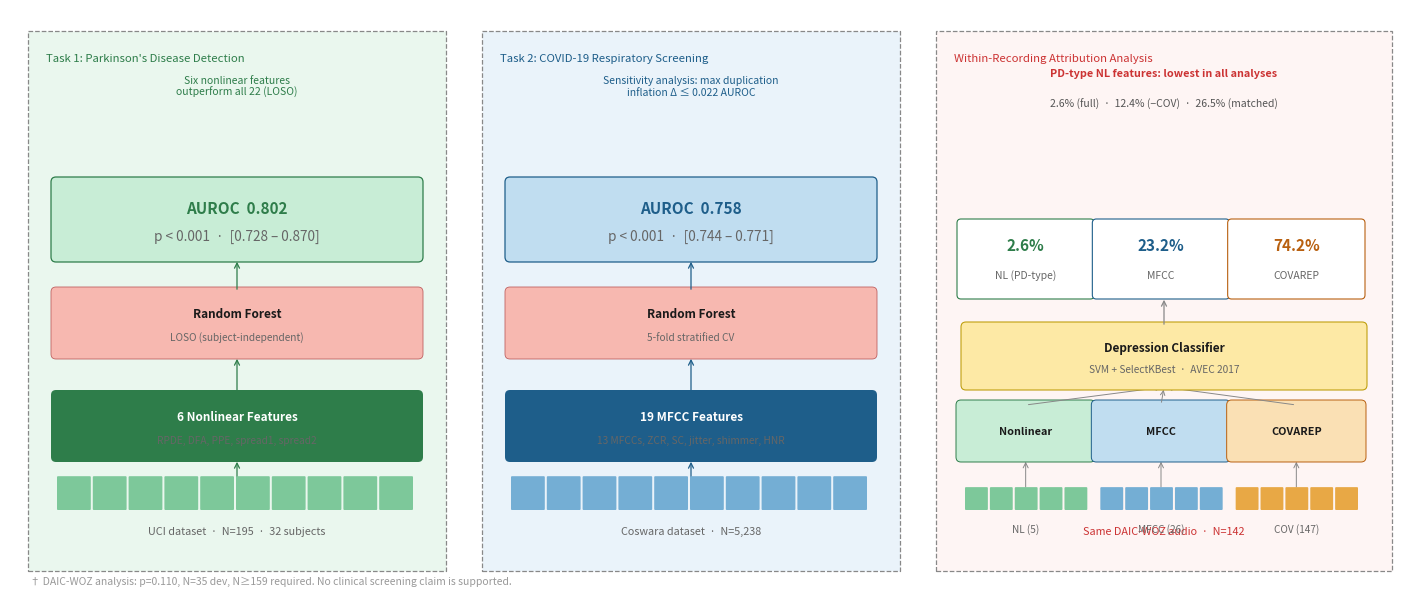

Source code (Python):
"""
PulseIQ AI — MIT Figure-1 style: three side-by-side dashed panels.
Wide landscape, compact, matches the professor's paper format.
"""
import matplotlib.pyplot as plt
import matplotlib.patches as mpatches
from pathlib import Path

OUT = Path.home() / 'Desktop/PULSE_IQ_AI/results/figures/fig0_pipeline.png'
OUT.parent.mkdir(parents=True, exist_ok=True)

fig, ax = plt.subplots(figsize=(14, 5.8))
ax.set_xlim(0, 14); ax.set_ylim(0, 5.8)
ax.axis('off')
ax.set_facecolor('white'); fig.patch.set_facecolor('white')
fig.subplots_adjust(left=0, right=1, top=1, bottom=0)

# ── Colours ────────────────────────────────────────────────────────────────────
G_DARK='#2E7D4A'; G_MID='#7DC89A'; G_LIGHT='#C8EDD6'; G_VLIGHT='#EAF7EE'
B_DARK='#1E5E8A'; B_MID='#74AED4'; B_LIGHT='#C0DDF0'; B_VLIGHT='#EAF3FA'
A_DARK='#B86010'; A_MID='#E8A845'; A_LIGHT='#FAE0B4'; A_VLIGHT='#FEF5E7'
SALMON='#F7B8B0'; YELLOW='#FDE9A5'; DARK='#1a1a1a'; GRAY='#666'; RED='#CC3333'

# ── Panel dimensions ──────────────────────────────────────────────────────────
PY, PH = 0.18, 5.40          # all panels same y/height
P1 = (0.18, 4.18)             # (x, w) panel 1 — PD
P2 = (4.72, 4.18)             # panel 2 — COVID
P3 = (9.26, 4.56)             # panel 3 — within-recording

def panel(ax, x, y, w, h, title, title_color='#333', bg='white'):
    """Draw a dashed-border panel like MIT Fig 1."""
    ax.add_patch(mpatches.FancyBboxPatch((x,y), w, h,
                                           boxstyle='square,pad=0',
                                           lw=0.9, edgecolor='#888888',
                                           linestyle='--', facecolor=bg, zorder=1))
    ax.text(x+0.18, y+h-0.22, title, ha='left', va='top',
            fontsize=8.2, color=title_color, style='normal', zorder=2)

def rbox(ax,x,y,w,h,text,sub='',fill='white',ec='#555',lw=0.7,
         fs=9,fw='bold',fc='#111',zorder=3):
    ax.add_patch(mpatches.FancyBboxPatch((x,y),w,h,
                                           boxstyle='round,pad=0.05',
                                           lw=lw,edgecolor=ec,facecolor=fill,zorder=zorder))
    cx=x+w/2
    if sub:
        ax.text(cx,y+h*0.65,text,ha='center',va='center',
                fontsize=fs,fontweight=fw,color=fc,zorder=zorder+1)
        ax.text(cx,y+h*0.28,sub,ha='center',va='center',
                fontsize=fs-1.2,color=GRAY,zorder=zorder+1)
    else:
        ax.text(cx,y+h/2,text,ha='center',va='center',
                fontsize=fs,fontweight=fw,color=fc,zorder=zorder+1)

def toks(ax, x, y, n, color, tsz=0.19, gap=0.04, zorder=4):
    for i in range(n):
        ax.add_patch(mpatches.FancyBboxPatch((x+i*(tsz+gap),y),tsz,tsz,
                                               boxstyle='round,pad=0.01',
                                               lw=0,facecolor=color,zorder=zorder))

def uarrow(ax, x, y1, y2, c='#666', lw=0.9):
    ax.annotate('', xy=(x,y2), xytext=(x,y1),
                arrowprops=dict(arrowstyle='->', color=c, lw=lw, mutation_scale=9))

# ══════════════════════════════════════════════════════════════════════════════
# PANEL 1 — Parkinson's Disease
# ══════════════════════════════════════════════════════════════════════════════
px, pw = P1
panel(ax, px, PY, pw, PH, 'Task 1: Parkinson\'s Disease Detection', G_DARK, G_VLIGHT)

cx1 = px + pw/2
# Input label
ax.text(cx1, PY+0.40, 'UCI dataset  ·  N=195  ·  32 subjects',
        ha='center', va='center', fontsize=7.8, color=GRAY)
# Token row (nonlinear features visualised)
n1 = 10; tsz1 = (pw-0.60)/n1 - 0.04
toks(ax, px+0.30, PY+0.62, n1, G_MID, tsz=tsz1)
uarrow(ax, cx1, PY+0.62+0.19, PY+1.12, G_DARK)
# Feature block
rbox(ax, px+0.28, PY+1.14, pw-0.56, 0.62,
     '6 Nonlinear Features', sub='RPDE, DFA, PPE, spread1, spread2',
     fill=G_DARK, ec=G_DARK, lw=0, fs=8.5, fc='white')
uarrow(ax, cx1, PY+1.76, PY+2.15, G_DARK)
# Model block
rbox(ax, px+0.28, PY+2.17, pw-0.56, 0.62,
     'Random Forest', sub='LOSO (subject-independent)',
     fill=SALMON, ec='#C06060', lw=0.6, fs=8.5, fc=DARK)
uarrow(ax, cx1, PY+2.79, PY+3.12, G_DARK)
# Result block
rbox(ax, px+0.28, PY+3.14, pw-0.56, 0.75,
     'AUROC  0.802', sub='p < 0.001  ·  [0.728 – 0.870]',
     fill=G_LIGHT, ec=G_DARK, lw=0.9, fs=11, fc=G_DARK)
# Small label at top
ax.text(cx1, PY+PH-0.55, 'Six nonlinear features\noutperform all 22 (LOSO)',
        ha='center', va='center', fontsize=7.5, color=G_DARK, style='italic')

# ══════════════════════════════════════════════════════════════════════════════
# PANEL 2 — COVID-19 Screening
# ══════════════════════════════════════════════════════════════════════════════
px, pw = P2
panel(ax, px, PY, pw, PH, 'Task 2: COVID-19 Respiratory Screening', B_DARK, B_VLIGHT)

cx2 = px + pw/2
ax.text(cx2, PY+0.40, 'Coswara dataset  ·  N=5,238',
        ha='center', va='center', fontsize=7.8, color=GRAY)
n2 = 10; tsz2 = (pw-0.60)/n2 - 0.04
toks(ax, px+0.30, PY+0.62, n2, B_MID, tsz=tsz2)
uarrow(ax, cx2, PY+0.62+0.19, PY+1.12, B_DARK)
rbox(ax, px+0.28, PY+1.14, pw-0.56, 0.62,
     '19 MFCC Features', sub='13 MFCCs, ZCR, SC, jitter, shimmer, HNR',
     fill=B_DARK, ec=B_DARK, lw=0, fs=8.5, fc='white')
uarrow(ax, cx2, PY+1.76, PY+2.15, B_DARK)
rbox(ax, px+0.28, PY+2.17, pw-0.56, 0.62,
     'Random Forest', sub='5-fold stratified CV',
     fill=SALMON, ec='#C06060', lw=0.6, fs=8.5, fc=DARK)
uarrow(ax, cx2, PY+2.79, PY+3.12, B_DARK)
rbox(ax, px+0.28, PY+3.14, pw-0.56, 0.75,
     'AUROC  0.758', sub='p < 0.001  ·  [0.744 – 0.771]',
     fill=B_LIGHT, ec=B_DARK, lw=0.9, fs=11, fc=B_DARK)
ax.text(cx2, PY+PH-0.55, 'Sensitivity analysis: max duplication\ninflation Δ ≤ 0.022 AUROC',
        ha='center', va='center', fontsize=7.5, color=B_DARK, style='italic')

# ══════════════════════════════════════════════════════════════════════════════
# PANEL 3 — Within-recording attribution analysis
# ══════════════════════════════════════════════════════════════════════════════
px, pw = P3
panel(ax, px, PY, pw, PH, 'Within-Recording Attribution Analysis', RED, '#FEF5F4')

cx3 = px + pw/2
ax.text(cx3, PY+0.40, 'Same DAIC-WOZ audio  ·  N=142',
        ha='center', va='center', fontsize=7.8, color=RED)

# Three mini-token rows (NL, MFCC, COVAREP)
sub_w = (pw-0.50)/3 - 0.06
sub_xs = [px+0.25, px+0.25+sub_w+0.06, px+0.25+2*(sub_w+0.06)]
sub_colors = [G_MID, B_MID, A_MID]
sub_labels = ['NL (5)', 'MFCC (26)', 'COV (147)']
n3 = 5; tsz3 = (sub_w-0.10)/n3 - 0.03
for sxs, scol, slbl in zip(sub_xs, sub_colors, sub_labels):
    toks(ax, sxs+0.05, PY+0.62, n3, scol, tsz=tsz3)
    ax.text(sxs+sub_w/2, PY+0.42, slbl,
            ha='center', va='center', fontsize=7.2, color=GRAY)

# Merge arrows upward
for sxs in sub_xs:
    uarrow(ax, sxs+sub_w/2, PY+0.62+0.19, PY+1.12, '#888', 0.7)

# Three small feature boxes
small_fills = [G_LIGHT, B_LIGHT, A_LIGHT]
small_ecs   = [G_DARK,  B_DARK,  A_DARK ]
small_lbls  = ['Nonlinear', 'MFCC', 'COVAREP']
for sxs,sf,se,sl in zip(sub_xs, small_fills, small_ecs, small_lbls):
    rbox(ax, sxs, PY+1.14, sub_w, 0.52, sl,
         fill=sf, ec=se, lw=0.7, fs=7.8, fc=DARK)

# Converging arrows
for sxs in sub_xs:
    ax.annotate('', xy=(cx3, PY+1.84),
                xytext=(sxs+sub_w/2, PY+1.66),
                arrowprops=dict(arrowstyle='->', color='#888',
                               lw=0.7, mutation_scale=8))

# Classifier block
rbox(ax, px+0.30, PY+1.86, pw-0.60, 0.58,
     'Depression Classifier', sub='SVM + SelectKBest  ·  AVEC 2017',
     fill=YELLOW, ec='#C0A010', lw=0.8, fs=8.5, fc=DARK)
uarrow(ax, cx3, PY+2.44, PY+2.74, '#888')

# Attribution results (three mini badges side by side)
badge_w = (pw-0.50)/3 - 0.06
for i,(bc,blbl,bval) in enumerate(
    [(G_DARK,'NL (PD-type)','2.6%'),
     (B_DARK,'MFCC','23.2%'),
     (A_DARK,'COVAREP','74.2%')]):
    bx = px+0.25 + i*(badge_w+0.06)
    ax.add_patch(mpatches.FancyBboxPatch((bx,PY+2.76),badge_w,0.72,
                                           boxstyle='round,pad=0.04',
                                           lw=0.8,edgecolor=bc,
                                           facecolor='white',zorder=3))
    ax.text(bx+badge_w/2, PY+2.76+0.50, bval,
            ha='center', va='center',
            fontsize=11, fontweight='bold', color=bc, zorder=4)
    ax.text(bx+badge_w/2, PY+2.76+0.20, blbl,
            ha='center', va='center',
            fontsize=7.5, color=GRAY, zorder=4)

# Panel 3 top callout
ax.text(cx3, PY+PH-0.42,
        'PD-type NL features: lowest in all analyses',
        ha='center', va='center',
        fontsize=7.8, fontweight='bold', color=RED, style='italic')
ax.text(cx3, PY+PH-0.72,
        '2.6% (full)  ·  12.4% (−COV)  ·  26.5% (matched)',
        ha='center', va='center', fontsize=7.5, color='#555')

# ── Footnote ──────────────────────────────────────────────────────────────────
ax.text(0.20, 0.08,
        '† DAIC-WOZ analysis: p=0.110, N=35 dev, N≥159 required. '
        'No clinical screening claim is supported.',
        ha='left', va='center', fontsize=7.5, color='#999', style='italic')

plt.savefig(OUT, dpi=200, facecolor='white', edgecolor='none')
print(f'Saved → {OUT}')
plt.close()
